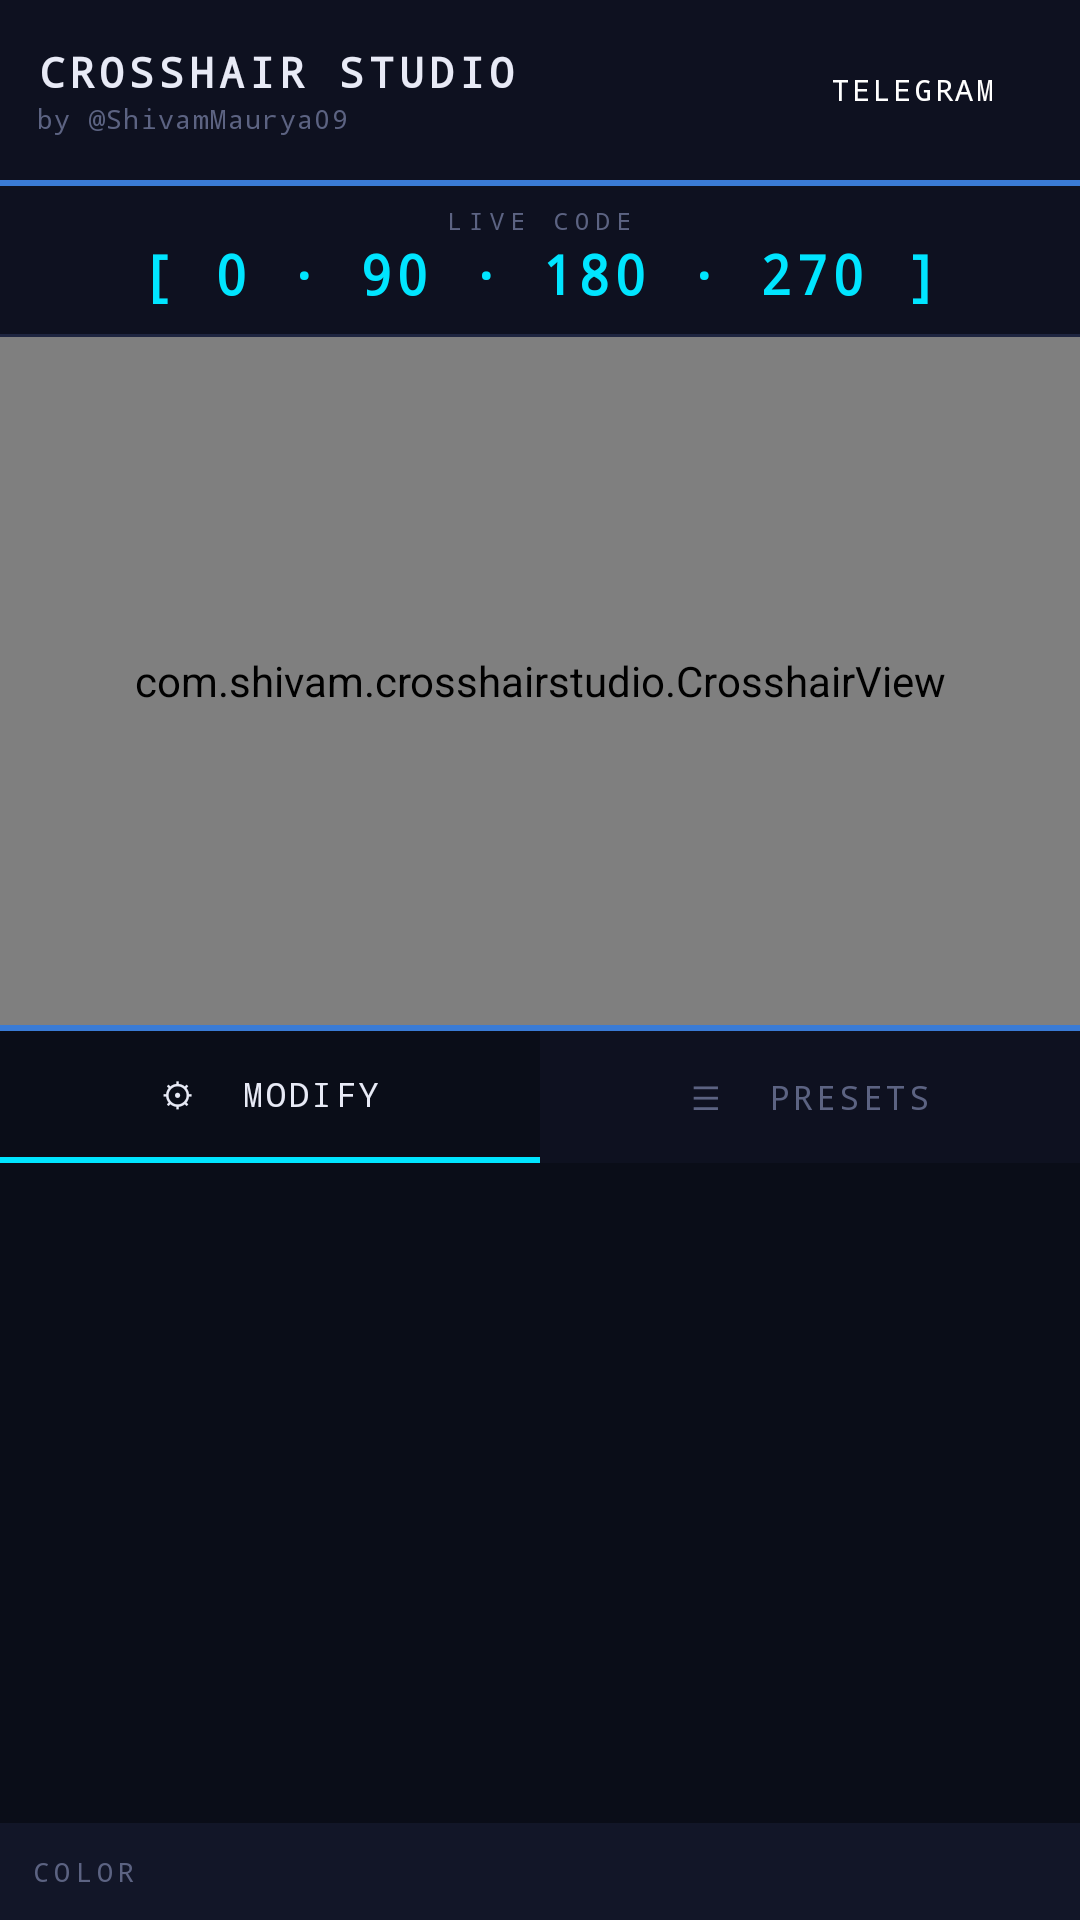

This screen was rendered from an Android layout file. Write that file and the resources it references.
<!-- AndroidManifest.xml: application theme Theme.CrosshairStudio -->
<!-- res/layout/activity_main.xml -->
<?xml version="1.0" encoding="utf-8"?>
<LinearLayout
    xmlns:android="http://schemas.android.com/apk/res/android"
    xmlns:app="http://schemas.android.com/apk/res-auto"
    android:layout_width="match_parent"
    android:layout_height="match_parent"
    android:orientation="vertical"
    android:background="@color/bg_main">

    
    <LinearLayout
        android:id="@+id/topBar"
        android:layout_width="match_parent"
        android:layout_height="wrap_content"
        android:orientation="horizontal"
        android:background="@color/panel_bg"
        android:padding="12dp"
        android:gravity="center_vertical">

        <LinearLayout
            android:layout_width="0dp"
            android:layout_height="wrap_content"
            android:layout_weight="1"
            android:orientation="vertical">

            <TextView
                android:layout_width="wrap_content"
                android:layout_height="wrap_content"
                android:text="CROSSHAIR STUDIO"
                android:textColor="@color/text_primary"
                android:textSize="14sp"
                android:fontFamily="monospace"
                android:textStyle="bold"
                android:letterSpacing="0.12"/>

            <TextView
                android:layout_width="wrap_content"
                android:layout_height="wrap_content"
                android:text="by @ShivamMaurya09"
                android:textColor="@color/text_dim"
                android:textSize="9sp"
                android:fontFamily="monospace"
                android:letterSpacing="0.05"/>
        </LinearLayout>

        <Button
            android:id="@+id/btnTelegram"
            android:layout_width="wrap_content"
            android:layout_height="36dp"
            android:text="TELEGRAM"
            android:textColor="@color/white"
            android:textSize="10sp"
            android:fontFamily="monospace"
            android:backgroundTint="@color/accent_blue"
            android:paddingStart="14dp"
            android:paddingEnd="14dp"
            style="@style/Widget.MaterialComponents.Button"/>
    </LinearLayout>

    
    <View
        android:layout_width="match_parent"
        android:layout_height="2dp"
        android:background="@color/accent_blue"/>

    
    <LinearLayout
        android:layout_width="match_parent"
        android:layout_height="wrap_content"
        android:orientation="vertical"
        android:background="@color/panel_bg"
        android:paddingTop="6dp"
        android:paddingBottom="8dp"
        android:gravity="center">

        <TextView
            android:layout_width="wrap_content"
            android:layout_height="wrap_content"
            android:text="LIVE CODE"
            android:textColor="@color/text_dim"
            android:textSize="8sp"
            android:fontFamily="monospace"
            android:letterSpacing="0.3"/>

        <TextView
            android:id="@+id/liveCode"
            android:layout_width="wrap_content"
            android:layout_height="wrap_content"
            android:text="[ 0 · 90 · 180 · 270 ]"
            android:textColor="@color/accent_cyan"
            android:textSize="18sp"
            android:fontFamily="monospace"
            android:textStyle="bold"
            android:letterSpacing="0.08"/>
    </LinearLayout>

    <View
        android:layout_width="match_parent"
        android:layout_height="1dp"
        android:background="@color/border_color"/>

    
    <com.shivam.crosshairstudio.CrosshairView
        android:id="@+id/crosshairView"
        android:layout_width="match_parent"
        android:layout_height="0dp"
        android:layout_weight="1"/>

    
    <LinearLayout
        android:layout_width="match_parent"
        android:layout_height="wrap_content"
        android:orientation="vertical"
        android:background="@color/sidebar_bg">

        
        <View
            android:layout_width="match_parent"
            android:layout_height="2dp"
            android:background="@color/accent_blue"/>

        
        <LinearLayout
            android:layout_width="match_parent"
            android:layout_height="44dp"
            android:orientation="horizontal"
            android:background="@color/panel_bg">

            <TextView
                android:id="@+id/tabModify"
                android:layout_width="0dp"
                android:layout_height="match_parent"
                android:layout_weight="1"
                android:text="⚙  MODIFY"
                android:gravity="center"
                android:textColor="@color/text_primary"
                android:textSize="11sp"
                android:fontFamily="monospace"
                android:letterSpacing="0.1"
                android:background="@drawable/tab_selected_bg"
                android:paddingBottom="2dp"/>

            <TextView
                android:id="@+id/tabPresets"
                android:layout_width="0dp"
                android:layout_height="match_parent"
                android:layout_weight="1"
                android:text="☰  PRESETS"
                android:gravity="center"
                android:textColor="@color/text_dim"
                android:textSize="11sp"
                android:fontFamily="monospace"
                android:letterSpacing="0.1"
                android:background="@color/transparent"/>
        </LinearLayout>

        
        <androidx.core.widget.NestedScrollView
            android:id="@+id/panelModify"
            android:layout_width="match_parent"
            android:layout_height="220dp"
            android:background="@color/sidebar_bg">

            <LinearLayout
                android:id="@+id/sliderContainer"
                android:layout_width="match_parent"
                android:layout_height="wrap_content"
                android:orientation="vertical"
                android:padding="10dp"/>
        </androidx.core.widget.NestedScrollView>

        
        <androidx.recyclerview.widget.RecyclerView
            android:id="@+id/panelPresets"
            android:layout_width="match_parent"
            android:layout_height="220dp"
            android:background="@color/sidebar_bg"
            android:visibility="gone"
            android:padding="8dp"/>

        
        <LinearLayout
            android:id="@+id/colorBar"
            android:layout_width="match_parent"
            android:layout_height="wrap_content"
            android:orientation="horizontal"
            android:background="@color/card_bg"
            android:padding="10dp"
            android:gravity="center_vertical">

            <TextView
                android:layout_width="wrap_content"
                android:layout_height="wrap_content"
                android:text="COLOR"
                android:textColor="@color/text_dim"
                android:textSize="9sp"
                android:fontFamily="monospace"
                android:letterSpacing="0.2"
                android:layout_marginEnd="12dp"/>

            
        </LinearLayout>

    </LinearLayout>
</LinearLayout>
<!-- resources referenced by this layout -->
<resources>
  <color name="accent_blue">#FF3A7BD5</color>
  <color name="accent_cyan">#FF00E5FF</color>
  <color name="bg_main">#FF060810</color>
  <color name="border_color">#FF1E2540</color>
  <color name="card_bg">#FF121628</color>
  <color name="panel_bg">#FF0E1120</color>
  <color name="sidebar_bg">#FF0A0D18</color>
  <color name="text_dim">#FF5C6382</color>
  <color name="text_primary">#FFE8EAF6</color>
  <color name="transparent">#00000000</color>
  <color name="white">#FFFFFFFF</color>
  <!-- drawable tab_selected_bg (drawable) -->
  <?xml version="1.0" encoding="utf-8"?>
  <layer-list xmlns:android="http://schemas.android.com/apk/res/android">
      <item>
          <color android:color="#0A0D18"/>
      </item>
      <item android:gravity="bottom">
          <shape android:shape="rectangle">
              <solid android:color="#00E5FF"/>
              <size android:height="2dp"/>
          </shape>
      </item>
  </layer-list>
  <style name="Theme.CrosshairStudio" parent="Theme.MaterialComponents.DayNight.NoActionBar">
          <item name="colorPrimary">@color/accent_blue</item>
          <item name="colorPrimaryVariant">@color/accent_blue</item>
          <item name="colorOnPrimary">@color/white</item>
          <item name="android:windowBackground">@color/bg_main</item>
          <item name="android:statusBarColor">@color/panel_bg</item>
          <item name="android:navigationBarColor">@color/bg_main</item>
      </style>
</resources>
